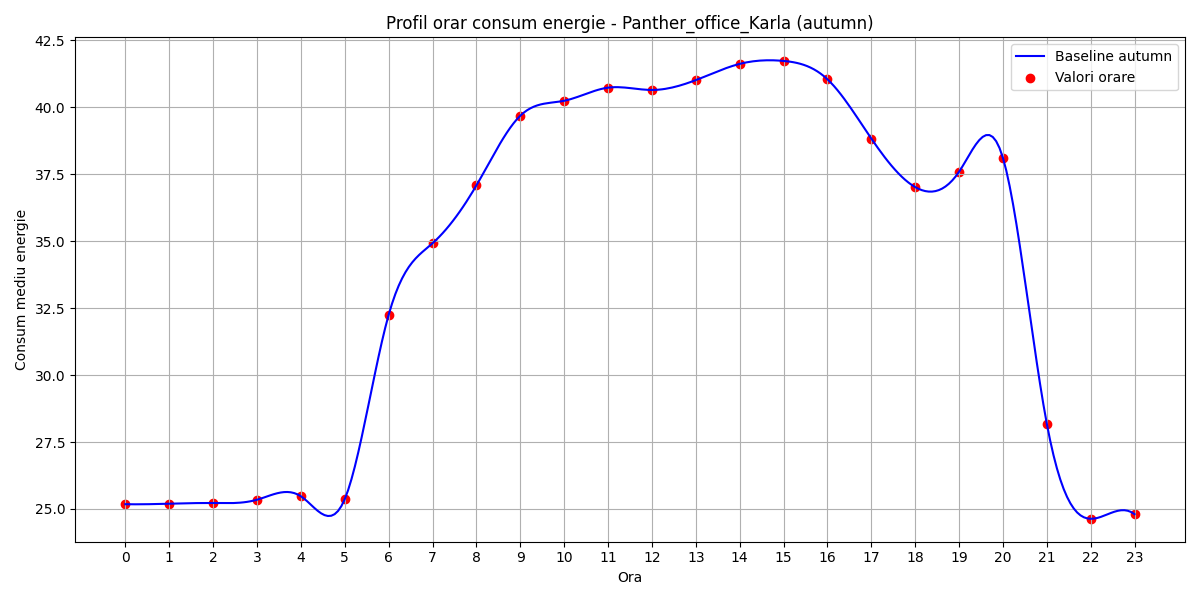

The table this chart was drawn from, first rows:
hour, B(t)
0, 25.18
1, 25.2
2, 25.22
3, 25.34
4, 25.48
5, 25.37
6, 32.25
7, 34.92
8, 37.08
9, 39.68
10, 40.24
11, 40.73
12, 40.65
13, 41.01
14, 41.62
15, 41.73
16, 41.05
17, 38.83
18, 37.02
19, 37.59
20, 38.12
21, 28.19
22, 24.63
23, 24.8
